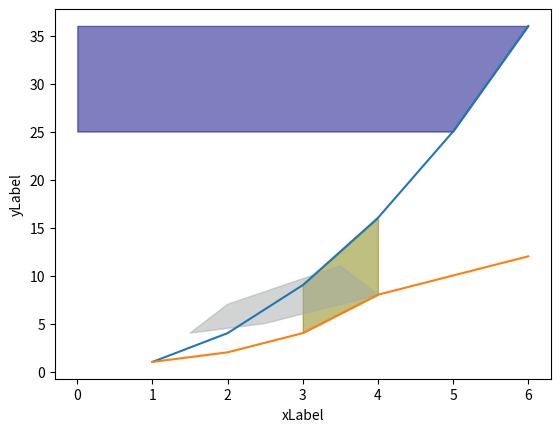

Source code (Python):
import matplotlib.pyplot as plt

# 그래프 영역 채우기
# fill_between()  - y축 기준으로 채우기
# fill_betweenx() - x축 기준으로 채우기
# fill() - 임의 범위 채우기

x = [1, 2, 3, 4, 5, 6]
y1 = [1, 4, 9, 16, 25, 36]
y2 = [1, 2, 4, 8, 10, 12]

plt.plot(x, y1)
plt.plot(x, y2)

plt.xlabel('xLabel')
plt.ylabel('yLabel')

# y축 기준으로 채우기
plt.fill_between(x[2:4], y1[2:4], y2[2:4], color='#808000', alpha=0.5)
# x축 기준으로 채우기
plt.fill_betweenx(y1[4:6], x[4:6], color='#000080', alpha=0.5)
# 임의 범위 채우기
plt.fill([1.5, 2, 3.5, 4.0, 2.5], [4, 7, 11, 8, 5], color='#A4AAA7', alpha=0.5)

plt.show()